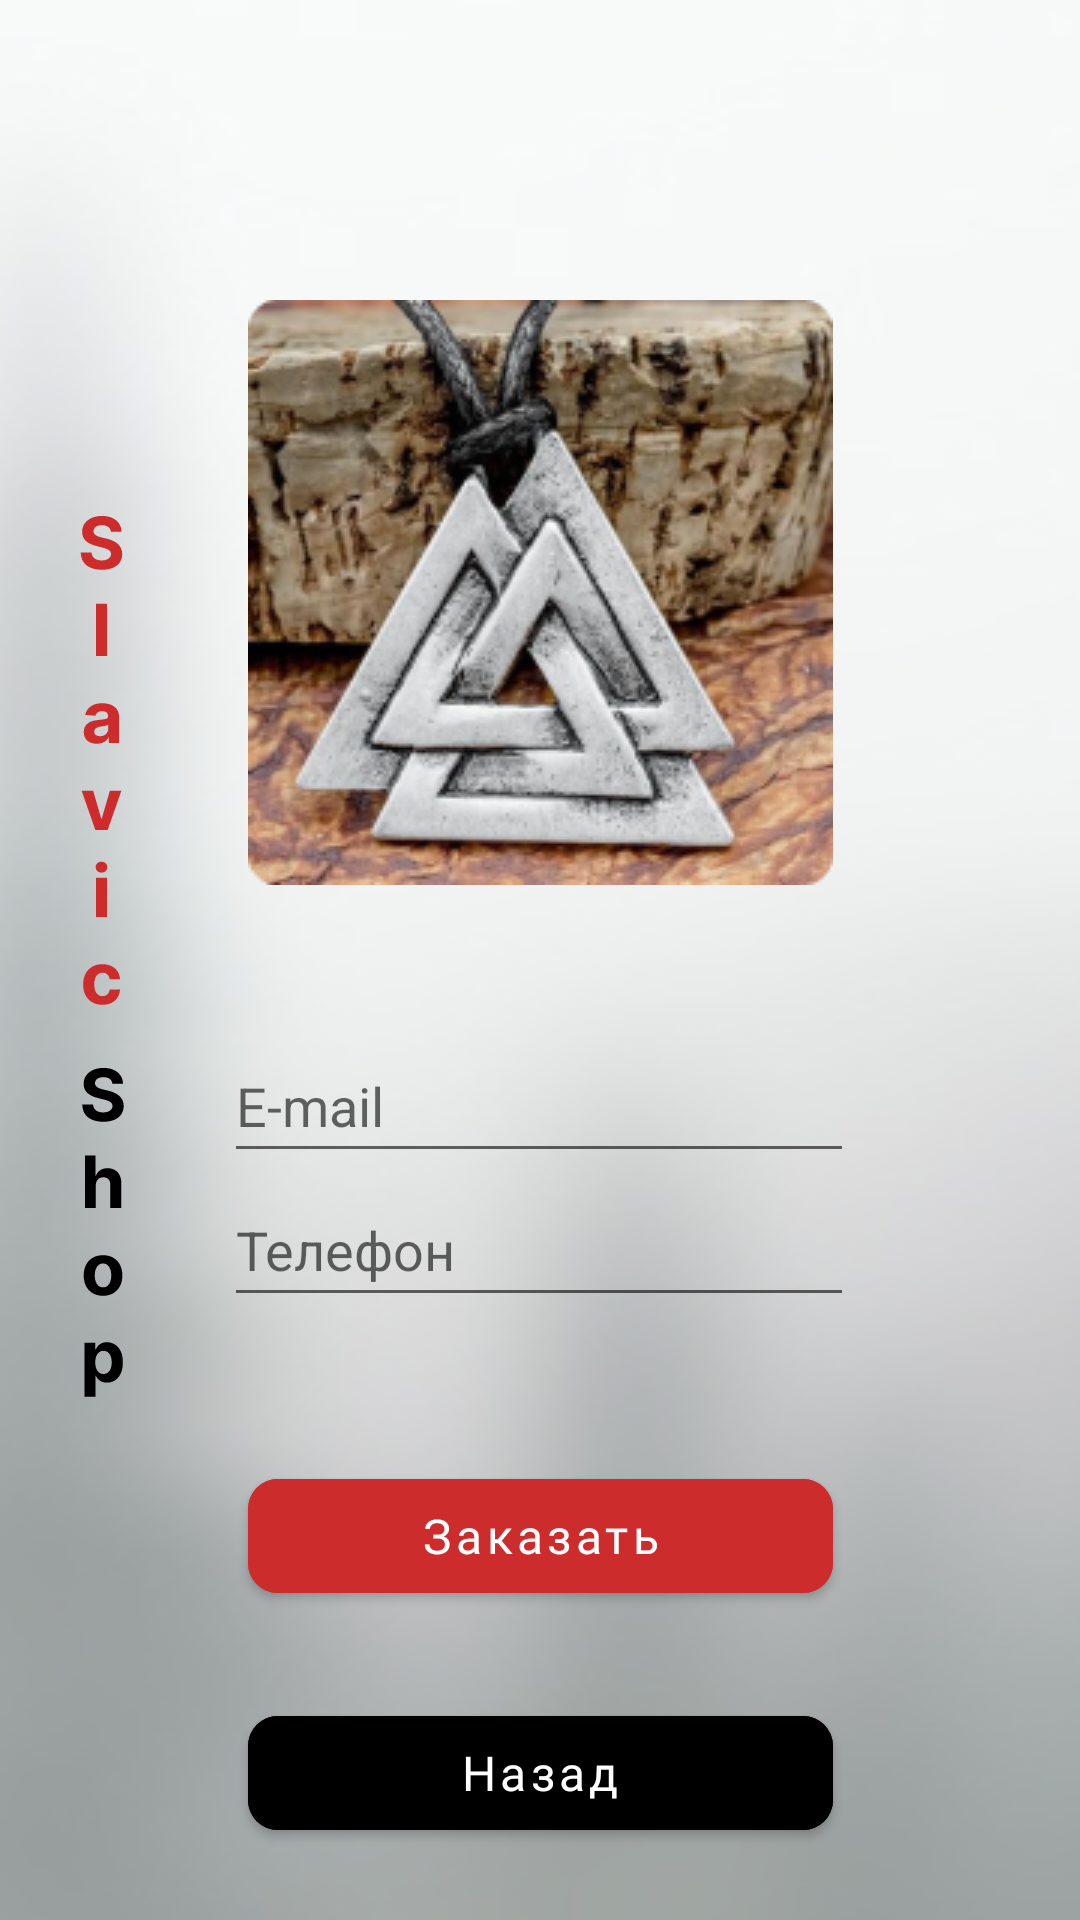

This screen was rendered from an Android layout file. Write that file and the resources it references.
<!-- AndroidManifest.xml: application theme Theme.SlavicShop -->
<!-- res/layout/activity_main2.xml -->
<?xml version="1.0" encoding="utf-8"?>
<androidx.constraintlayout.widget.ConstraintLayout xmlns:android="http://schemas.android.com/apk/res/android"
    xmlns:app="http://schemas.android.com/apk/res-auto"
    xmlns:tools="http://schemas.android.com/tools"
    android:layout_width="match_parent"
    android:layout_height="match_parent">

    <View
        android:id="@+id/rectangle_3"
        android:layout_width="803dp"
        android:layout_height="1286dp"
        android:layout_alignParentLeft="true"
        android:layout_alignParentTop="true"
        android:background="@drawable/rectangle_3"
        app:layout_constraintBottom_toBottomOf="parent"
        app:layout_constraintEnd_toEndOf="parent"
        app:layout_constraintStart_toStartOf="parent"
        app:layout_constraintTop_toTopOf="parent" />

    <ImageView
        android:id="@+id/imageView"
        android:layout_width="wrap_content"
        android:layout_height="wrap_content"
        android:layout_marginLeft="11dp"
        app:layout_constraintBottom_toBottomOf="parent"
        app:layout_constraintEnd_toEndOf="parent"
        app:layout_constraintHorizontal_bias="0.04"
        app:layout_constraintStart_toStartOf="parent"
        app:layout_constraintTop_toTopOf="parent"
        app:srcCompat="@drawable/group_3" />


    <ImageView
        android:id="@+id/my_image_button"
        android:layout_width="195dp"
        android:layout_height="195dp"
        android:layout_alignParentLeft="true"
        android:layout_alignParentTop="true"
        android:layout_marginTop="100dp"
        android:background="@drawable/va"
        android:elevation="25dp"
        android:padding="10dp"
        app:layout_constraintBottom_toBottomOf="parent"
        app:layout_constraintEnd_toEndOf="parent"
        app:layout_constraintStart_toStartOf="parent"
        app:layout_constraintTop_toTopOf="parent"
        app:layout_constraintVertical_bias="0.0" />

    <com.google.android.material.button.MaterialButton
        android:id="@+id/go"
        android:layout_width="195dp"
        android:layout_height="50dp"
        android:layout_marginTop="48dp"
        android:backgroundTint="#CC2C2C"
        android:backgroundTintMode="add"
        android:fontFamily="@font/inter"
        android:text="Заказать"
        android:textAllCaps="false"
        android:textColor="@color/white"
        android:textSize="16dp"
        app:cornerRadius="10dp"
        app:layout_constraintBottom_toBottomOf="parent"
        app:layout_constraintEnd_toEndOf="parent"
        app:layout_constraintStart_toStartOf="parent"
        app:layout_constraintTop_toBottomOf="@+id/editTextPhone"
        app:layout_constraintVertical_bias="0.0" />

    <com.google.android.material.button.MaterialButton
        android:id="@+id/back"
        android:layout_width="195dp"
        android:layout_height="50dp"
        android:layout_marginTop="29dp"
        android:backgroundTint="@color/black"
        android:backgroundTintMode="add"
        android:fontFamily="@font/inter"
        android:text="Назад"
        android:textAllCaps="false"
        android:textColor="@color/white"
        android:textSize="16dp"
        app:cornerRadius="10dp"
        app:layout_constraintBottom_toBottomOf="parent"
        app:layout_constraintEnd_toEndOf="parent"
        app:layout_constraintStart_toStartOf="parent"
        app:layout_constraintTop_toBottomOf="@+id/go"
        app:layout_constraintVertical_bias="0.0" />

    <EditText
        android:id="@+id/editTextTextEmailAddress"
        android:layout_width="wrap_content"
        android:layout_height="wrap_content"
        android:layout_marginTop="48dp"
        android:ems="10"
        android:hint="E-mail"
        android:inputType="textEmailAddress"
        android:minHeight="48dp"
        android:textColor="#515151"
        app:layout_constraintBottom_toBottomOf="parent"
        app:layout_constraintEnd_toEndOf="parent"
        app:layout_constraintHorizontal_bias="0.497"
        app:layout_constraintStart_toStartOf="parent"
        app:layout_constraintTop_toBottomOf="@+id/my_image_button"
        app:layout_constraintVertical_bias="0.0"
        tools:ignore="MissingConstraints" />

    <EditText
        android:id="@+id/editTextPhone"
        android:layout_width="wrap_content"
        android:layout_height="wrap_content"
        android:ems="10"
        android:hint="Телефон"
        android:inputType="phone"
        android:minHeight="48dp"
        android:textColor="#515151"
        app:layout_constraintBottom_toBottomOf="parent"
        app:layout_constraintEnd_toEndOf="parent"
        app:layout_constraintHorizontal_bias="0.497"
        app:layout_constraintStart_toStartOf="parent"
        app:layout_constraintTop_toBottomOf="@+id/editTextTextEmailAddress"
        app:layout_constraintVertical_bias="0.0"
        tools:ignore="MissingConstraints" />


</androidx.constraintlayout.widget.ConstraintLayout>
<!-- resources referenced by this layout -->
<resources>
  <!-- drawable group_3: vector/xml drawable (drawable-v24, 7845 chars, omitted) -->
  <!-- drawable rectangle_3 (drawable-v24) -->
  <?xml version="1.0" encoding="utf-8"?>
  <layer-list xmlns:android="http://schemas.android.com/apk/res/android" >
      <vector
          xmlns:android="http://schemas.android.com/apk/res/android"
          xmlns:aapt="http://schemas.android.com/aapt"
          android:width="360dp"
          android:height="800dp"
          android:viewportWidth="360"
          android:viewportHeight="800"
          >
  
          <group>
  
              <clip-path
                  android:pathData="M0 0H360V800H0V0Z"
                  />
  
              <path
                  android:pathData="M0 0V800H360V0"
                  android:fillColor="#FFFFFF"
                  />
  
          </group>
  
  
      </vector>
  <item android:drawable="@drawable/bg" />
  </layer-list>
  <!-- drawable va: png bitmap (drawable-v24, 85961 bytes) -->
  <style name="Theme.SlavicShop" parent="Theme.MaterialComponents.DayNight.NoActionBar">
          
          <item name="colorPrimary">@color/purple_500</item>
          <item name="colorPrimaryVariant">@color/purple_700</item>
          <item name="colorOnPrimary">@color/white</item>
          
          <item name="colorSecondary">@color/teal_200</item>
          <item name="colorSecondaryVariant">@color/teal_700</item>
          <item name="colorOnSecondary">@color/black</item>
          
          <item name="android:statusBarColor">?attr/colorPrimaryVariant</item>
          
  
          <item name="android:windowNoTitle">true</item>
          <item name="android:windowFullscreen">true</item>
      </style>
  <!-- drawable bg: jpg bitmap (drawable-v24, 39493 bytes) -->
  <!-- not gathered from this repository: default colours our renderer supplied (Android Studio template values) -->
  <color name="purple_500">#FF6200EE</color>
  <color name="purple_700">#FF3700B3</color>
  <color name="teal_200">#FF03DAC5</color>
  <color name="teal_700">#FF018786</color>
  <color name="black">#FF000000</color>
  <color name="white">#FFFFFFFF</color>
</resources>
